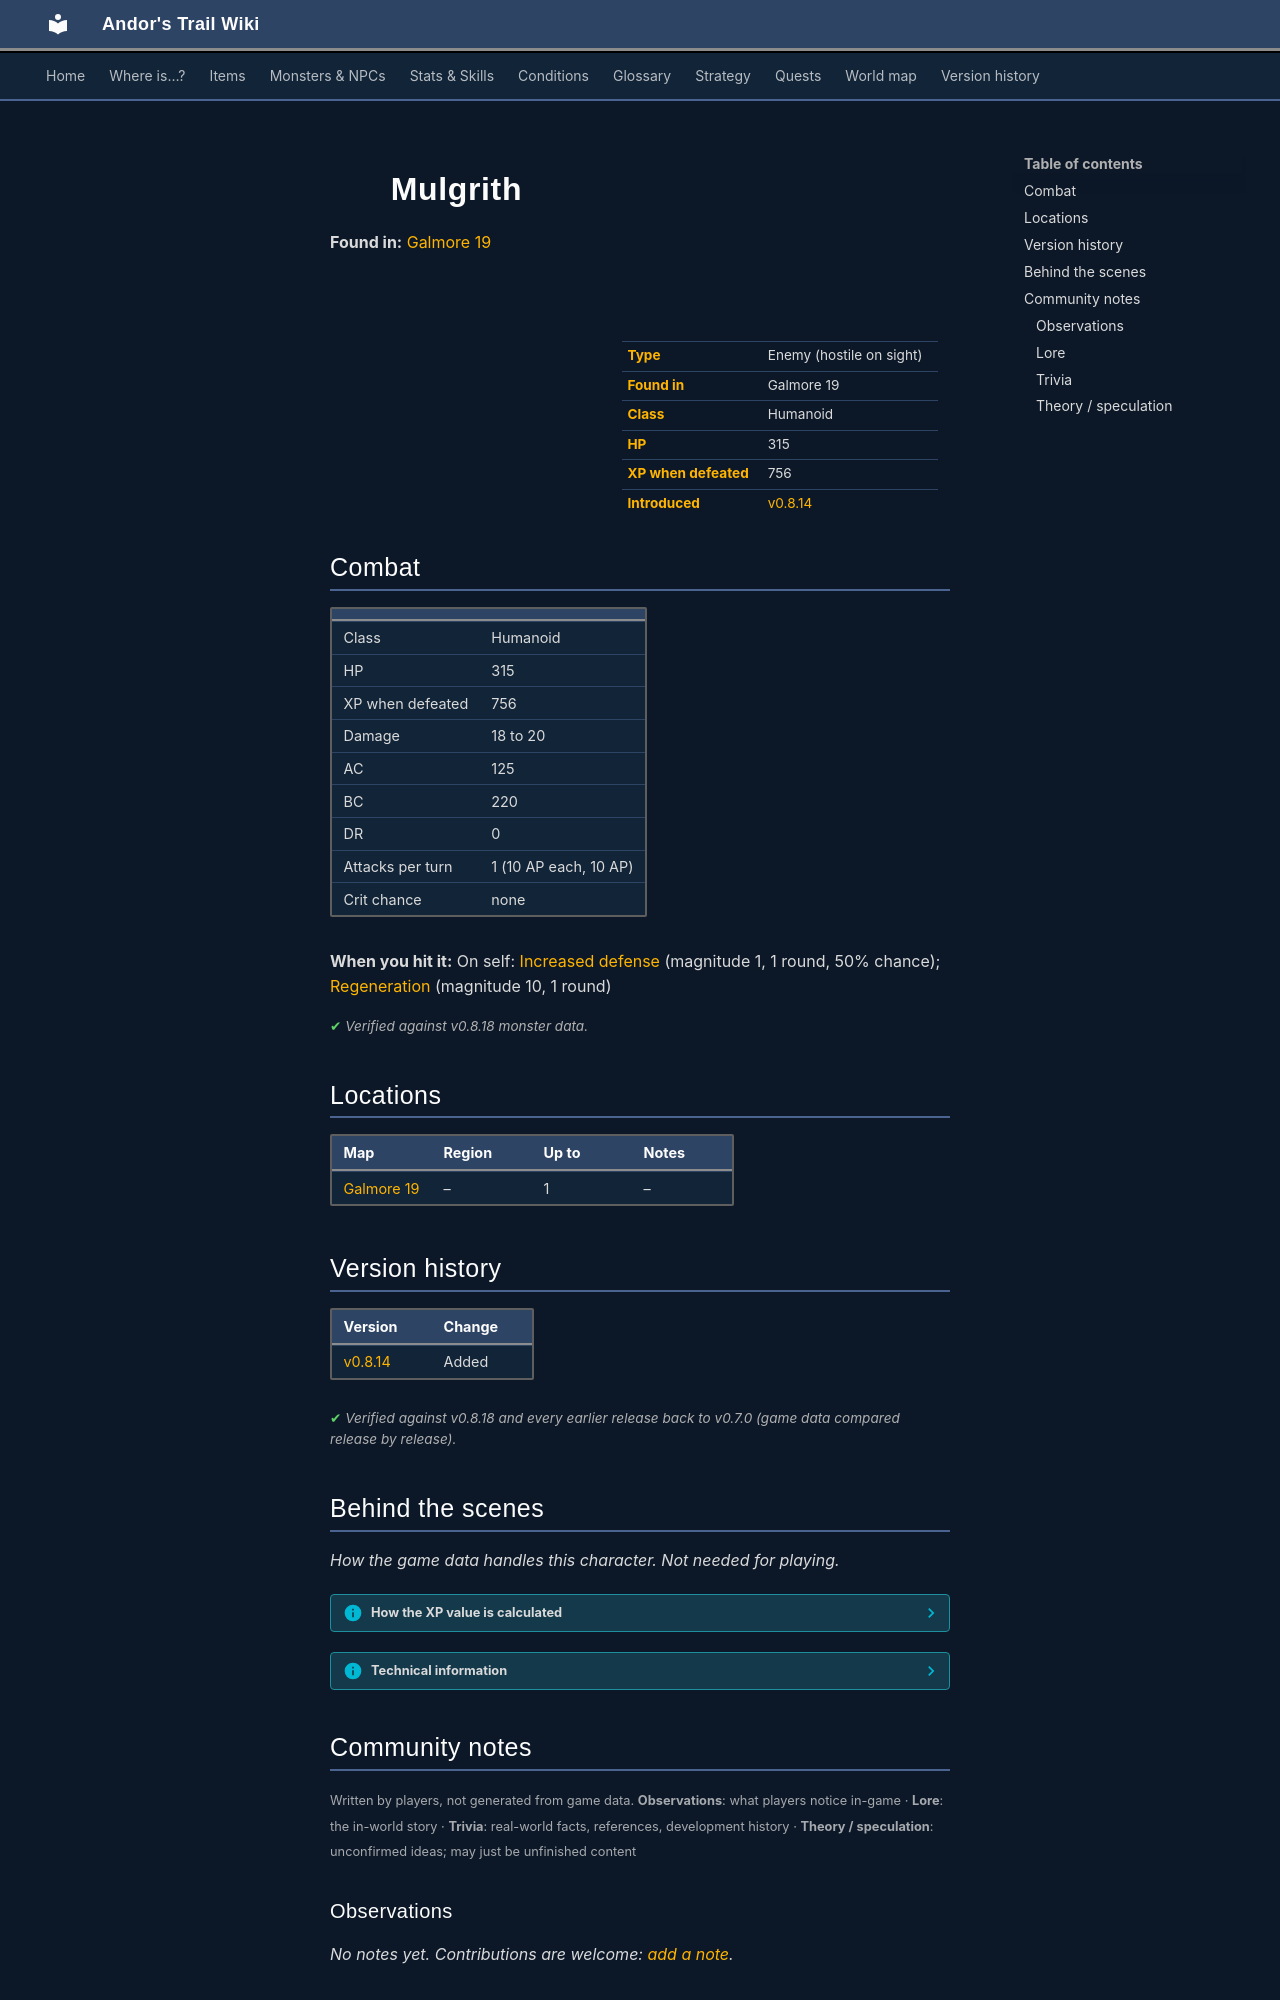

repository: asdfghjkl628/Andor-s-Trail-Wikiiii · page: monsters/mulgrith/index.html · generator: mkdocs

---
description: "Mulgrith is an enemy in Andor's Trail (humanoid) with 315 HP, worth 756 XP, found in Galmore 19."
---

# ![](../assets/icons/monsters/monsters_ld1_68.png){ .sprite } Mulgrith

**Found in:** [Galmore 19](../maps/galmore_19.md)

<div class="infobox" markdown>

<p class="ib-img"><img class="sprite" src="../../assets/icons/monsters/monsters_ld1_68.png" alt=""></p>

| | |
|---|---|
| **Type** | Enemy (hostile on sight) |
| **Found in** | Galmore 19 |
| **Class** | Humanoid |
| **HP** | 315 |
| **XP when defeated** | 756 |
| **Introduced** | [v0.8.14](../versions/0.8.14.md) |

</div>

## Combat

| | |
|---|---|
| Class | Humanoid |
| HP | 315 |
| XP when defeated | 756 |
| Damage | 18 to 20 |
| AC | 125 |
| BC | 220 |
| DR | 0 |
| Attacks per turn | 1 (10 AP each, 10 AP) |
| Crit chance | none |

**When you hit it:** On self: [Increased defense](../conditions/increased_defense.md) (magnitude 1, 1 round, 50% chance); [Regeneration](../conditions/regen2.md) (magnitude 10, 1 round)


<p class="verified">Verified against v0.8.18 monster data.</p>

## Locations

| Map | Region | Up to | Notes |
|---|---|---|---|
| [Galmore 19](../maps/galmore_19.md) | – | 1 | – |


## Version history

| Version | Change |
|---|---|
| [v0.8.14](../versions/0.8.14.md) | Added |

<p class="verified">Verified against v0.8.18 and every earlier release back to v0.7.0 (game data compared release by release).</p>


## Behind the scenes

*How the game data handles this character. Not needed for playing.*

??? info "How the XP value is calculated"

    The game computes each enemy's experience value when it loads the data (`MonsterTypeParser.java`):

    XP = ⌈(attacks per turn × attack chance × average damage × (1 + critical skill × critical multiplier) × 3 + HP × (1 + block chance) + 9 × damage resistance) × 0.7⌉

    Percentages are used as fractions (e.g. 60% = 0.6). Enemies whose attacks inflict a condition are worth 50 XP more. The More Exp skill adds a percentage on top.

??? info "Technical information"

    | | |
    |---|---|
    | Entry ID | `mulgrith` |
    | Type (wiki) | Enemy |
    | Spawn group | `mulgrith` |
    | Loot table | – |
    | Conversation | – |
    | Faction | – |
    | Movement | none |
    | Icon | `monsters_ld1:68` |
    | Defined in | `res/raw/monsterlist_mt_galmore2.json` |

    Raw data:

    ```json
    {
     "id": "mulgrith",
     "name": "Mulgrith",
     "iconID": "monsters_ld1:68",
     "maxHP": 315,
     "monsterClass": "humanoid",
     "movementAggressionType": "none",
     "attackDamage": {
      "min": 18,
      "max": 20
     },
     "attackChance": 125,
     "blockChance": 220,
     "hitReceivedEffect": {
      "conditionsSource": [
       {
        "condition": "increased_defense",
        "magnitude": 1,
        "duration": 1,
        "chance": "50"
       },
       {
        "condition": "regen2",
        "magnitude": 10,
        "duration": 1,
        "chance": "100"
       }
      ]
     }
    }
    ```


## Community notes

<small>Written by players, not generated from game data. **Observations**: what players notice in-game · **Lore**: the in-world story · **Trivia**: real-world facts, references, development history · **Theory / speculation**: unconfirmed ideas; may just be unfinished content</small>

### Observations

*No notes yet. Contributions are welcome: [add a note](https://github.com/asdfghjkl628/Andor-s-Trail-Wikiiii/new/main/notes/monsters?filename=mulgrith.md&value=%23%23%20Observations%0A%0A%3C%21--%20what%20players%20notice%20in-game%20--%3E%0A%0A%23%23%20Lore%0A%0A%3C%21--%20the%20in-world%20story%20--%3E%0A%0A%23%23%20Trivia%0A%0A%3C%21--%20real-world%20facts%2C%20references%2C%20development%20history%20--%3E%0A%0A%23%23%20Theory%20/%20speculation%0A%0A%3C%21--%20unconfirmed%20ideas%3B%20may%20just%20be%20unfinished%20content%20--%3E%0A).*

### Lore

*No notes yet. Contributions are welcome: [add a note](https://github.com/asdfghjkl628/Andor-s-Trail-Wikiiii/new/main/notes/monsters?filename=mulgrith.md&value=%23%23%20Observations%0A%0A%3C%21--%20what%20players%20notice%20in-game%20--%3E%0A%0A%23%23%20Lore%0A%0A%3C%21--%20the%20in-world%20story%20--%3E%0A%0A%23%23%20Trivia%0A%0A%3C%21--%20real-world%20facts%2C%20references%2C%20development%20history%20--%3E%0A%0A%23%23%20Theory%20/%20speculation%0A%0A%3C%21--%20unconfirmed%20ideas%3B%20may%20just%20be%20unfinished%20content%20--%3E%0A).*
